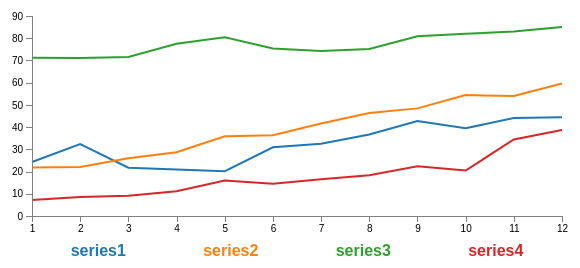
D3 v4 page, settled after 360 driven frames (6 s of simulated time); the page loaded 1 data file(s).



// Set the dimensions of the canvas / graph
var margin = {top: 30, right: 20, bottom: 70, left: 50},
    width = 600 - margin.left - margin.right,
    height = 300 - margin.top - margin.bottom;

// Set the ranges
var x = d3.scaleLinear().range([0, width]);  
var y = d3.scaleLinear().range([height, 0]);

// Define the line
var line = d3.line()	
    .x(function(d) { return x(d.month); })
    .y(function(d) { return y(d.sales); });
    
// Adds the svg canvas
var svg = d3.select("body")
    .append("svg")
        .attr("width", width + margin.left + margin.right)
        .attr("height", height + margin.top + margin.bottom)
    .append("g")
        .attr("transform", 
              "translate(" + margin.left + "," + margin.top + ")");

// Get the data
d3.csv("stock.csv", function(error, data) {
    data.forEach(function(d) {
		d.month = +d.month;
		d.sales = +d.sales;
    });

    // Scale the range of the data
    x.domain([1, d3.max(data, function(d) { return d.month; })]).nice();
    y.domain([0, d3.max(data, function(d) { return d.sales; })]).nice();

    // Nest the entries by series
    var dataNest = d3.nest()
        .key(function(d) {return d.series;})
        .entries(data);

    // set the colour scale
    var color = d3.scaleOrdinal(d3.schemeCategory10);

    legendSpace = width/dataNest.length; // spacing for the legend

    // Loop through each series / key
    dataNest.forEach(function(d,i) { 

        svg.append("path")
            .attr("class", "line")
            .style("stroke", function() { // Add the colours dynamically
                return d.color = color(d.key); })
            .attr("d", line(d.values));

        // Add the Legend
        svg.append("text")
            .attr("x", (legendSpace/2)+i*legendSpace)  // space legend
            .attr("y", height + (margin.bottom/2)+ 5)
            .attr("class", "legend")    // style the legend
            .style("fill", function() { // Add the colours dynamically
                return d.color = color(d.key); })
            .text(d.key); 
    });

  // Add the X Axis
  svg.append("g")
      .attr("class", "axis")
      .attr("transform", "translate(0," + height + ")")
      .call(d3.axisBottom(x));

  // Add the Y Axis
  svg.append("g")
      .attr("class", "axis")
      .call(d3.axisLeft(y));

});



### data: stock.csv
series, month, sales
series1, 1, 24.31
series1, 2, 32.34
series1, 3, 21.76
series1, 4, 20.87
series1, 5, 20.09
series1, 6, 30.93
series1, 7, 32.56
series1, 8, 36.65
series1, 9, 42.69
series1, 10, 39.45
series1, 11, 44.1
series1, 12, 44.46
series2, 1, 21.85
series2, 2, 22.01
series2, 3, 26.03
series2, 4, 28.69
series2, 5, 35.89
series2, 6, 36.32
series2, 7, 41.64
series2, 8, 46.32
series2, 9, 48.43
series2, 10, 54.43
series2, 11, 53.97
series2, 12, 59.62
series3, 1, 71.22
series3, 2, 71.13
series3, 3, 71.57
series3, 4, 77.47
series3, 5, 80.48
series3, 6, 75.42
series3, 7, 74.28
series3, 8, 75.12
series3, 9, 80.91
series3, 10, 81.96
series3, 11, 83.08
series3, 12, 85.05
series4, 1, 7.18
series4, 2, 8.51
series4, 3, 9.07
series4, 4, 11.11
series4, 5, 15.98
series4, 6, 14.53
series4, 7, 16.54
series4, 8, 18.31
series4, 9, 22.36
series4, 10, 20.44
series4, 11, 34.45
series4, 12, 38.69